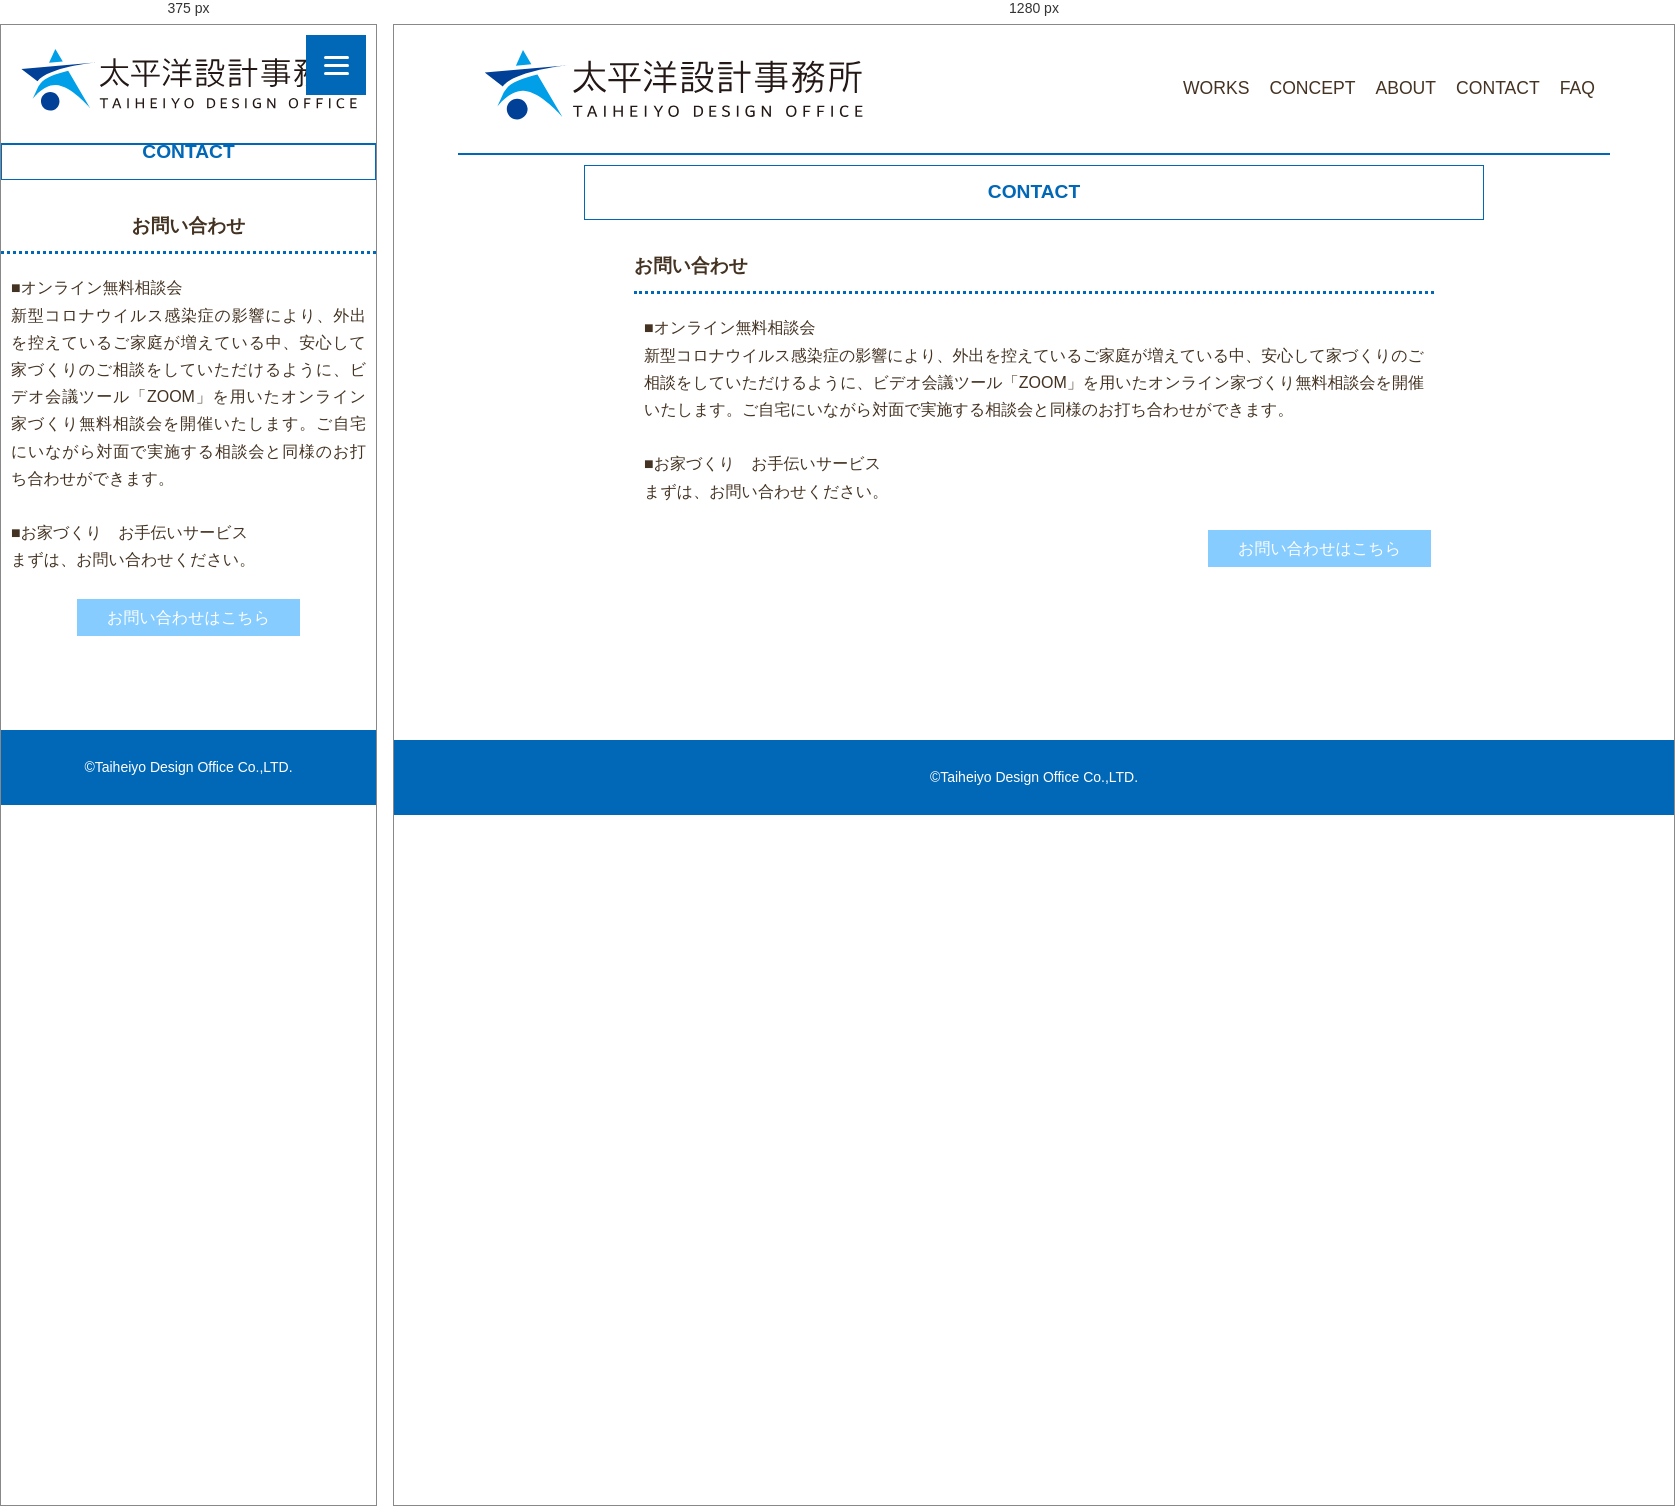
Rendered at 375 px and 1280 px, left to right.

<!-- file: contact.html -->
<!DOCTYPE html>
<html>
<head>
	<meta charset="utf-8">
	<title>太平洋設計事務所 CONSEPT</title>
	<meta name="description" content="大工でもある建築士が設計している設計事務所です。
お客様のお悩みや年齢に応じた新築・リフォームなどは、
愛知県豊橋市にある太平洋設計事務所に、ぜひ、ご相談ください。">


<!--CSS-->
<link rel="stylesheet" href="ress.css">
<link rel="stylesheet"  href="style.css?20210816">

<!--ファビコン-->
<link rel="icon" href="img/favicon.ico">

<!--モバイル版-->
	<meta name="viewport" content="width=device-width">

</head>
<body>
	<div class="page-box">

		<div class="page-header">
			<a href="index.html"><img src="img/logo.svg" type=”image/svg+xml” width="400px" height="90px" alt="SVG画像" />
			</a>

		
			<nav>
				<ul class="main-nav">
					<li><a href="works.html">WORKS</a></li>
					<li><a href="concept.html">CONCEPT</a></li>
					<li><a href="about.html">ABOUT</a></li>
					<li><a href="contact.html">CONTACT</a></li>
					<li><a href="faq.html">FAQ</a></li>
				</ul>

			</nav>	

		</div>
	</div>
	</header>

			<!--ハンバーガーメニュー-->
	<div class="hamburger-menu">
		<input type="checkbox" id="menu-btn-check">
		<label for="menu-btn-check" class="menu-btn"><span></span></label>
		<!--ここからメニュー-->
        <div class="menu-content">
        	<ul>
            	<li><a href="index.html">TOP</a></li>
            	<li><a href="works.html">WORKS</a></li>
            	<li><a href="concept.html">CONCEPT</a></li>
            	<li><a href="about.html">ABOUT</a></li>
            	<li><a href="contact.html">CONTACT</a></li>
            	<li><a href="faq.html">FAQ</a></li>
            </ul>
        </div>
     </div>
	
	<div class="top-main">
		<h2>CONTACT</h2>
		<div class="main">
			<div class="form-box">
				<h3>お問い合わせ</h3>
				<p>■オンライン無料相談会<br>
					新型コロナウイルス感染症の影響により、外出を控えているご家庭が増えている中、安心して家づくりのご相談をしていただけるように、ビデオ会議ツール「ZOOM」を用いたオンライン家づくり無料相談会を開催いたします。ご自宅にいながら対面で実施する相談会と同様のお打ち合わせができます。
					<br><br>
					■お家づくり　お手伝いサービス<br>
					まずは、お問い合わせください。
				</p>

				<div class="flow-btn">
				<a class="button-blue" 

					href="https://forms.gle/nPn3RrikggA8DJSZA" target="_blank" rel="norefferrer">お問い合わせはこちら</a>
				</div>
				
			</div>


					
				</div>
			</div>

		</div>

		
	</div>

</body>	

<footer>
 <p>
 	&copy;Taiheiyo Design Office Co.,LTD.
 </p>	

</footer>

</html>

/* @media block from style.css */
@media screen and (max-width: 641px){
	body {
		/*初期化*/
		min-width: initial;
	}
}

/* @media block from style.css */
@media (max-width: 640px){
		.page-header{
			width: 100%;
			padding: 10px;
			left: 0;
			top:0;
	}
		.page-header h1{
			width: 90%;
			font-size: 4.5vw;
			padding: 0px 5px;
	}

	.page-header p{
			font-size: 4.0vw;
		}


		/*HEADER  非表示
		.main-nav{
			font-size: 0.9rem;
			margin-top: 10px; 
	}
		.main-nav li{
			margin: 0 12px;
	}*/

	.menu-content{
		display:initial;
	}
	
	.main-nav{
		display:none;
		
	}

/*ハンバーガーメニュー
ーーーーーーーーーーーーーーーーーーーーーーーーーーーーー*/
.menu-btn {
	position: fixed;
    top: 10px;
    right: 10px;
    display: flex;
    height: 60px;
    width: 60px;
    justify-content: center;
    align-items: center;
    z-index: 90;
    background-color: #0068B7;
}

.menu-btn span,
.menu-btn span:before,
.menu-btn span:after {
    content: '';
    display: block;
    height: 3px;
    width: 25px;
    border-radius: 3px;
    background-color: #ffffff;
    position: absolute;
}

.menu-btn span:before {
    bottom: 8px;
}

.menu-btn span:after {
    top: 8px;
}
	
/*ハンバーガーメニュー
ーーーーーーーーーーーーーーーーーーーーーーーーーーーーー*/	

/*「×」マーク
ーーーーーーーーーーーーーーーーーーーーーーーーーーーーー*/
#menu-btn-check:checked ~ .menu-btn span {
    background-color: rgba(255, 255, 255, 0);/*メニューオープン時は真ん中の線を透明にする*/
}
#menu-btn-check:checked ~ .menu-btn span::before {
    bottom: 0;
    transform: rotate(45deg);
}
#menu-btn-check:checked ~ .menu-btn span::after {
    top: 0;
    transform: rotate(-45deg);
}

#menu-btn-check {
    display: none;
}
/*「×」マーク
ーーーーーーーーーーーーーーーーーーーーーーーーーーーーー*/	
/*メニューリスト
ーーーーーーーーーーーーーーーーーーーーーーーーーーーーー*/	
.menu-content {
    width: 100%;
    height: 100%;
    position: fixed;
    top: 0;
    left: 0;
    z-index: 80;
    background-color: #0068B7;
}
.menu-content ul {
    padding: 70px 10px 0;
}
.menu-content ul li {
    border-bottom: solid 1px #ffffff;
    list-style: none;
}
.menu-content ul li a {
    display: block;
    width: 100%;
    font-size: 1.5rem;
    box-sizing: border-box;
    color:#ffffff;
    text-decoration: none;
    padding: 15px 15px 10px 20px;
    position: relative;
}
.menu-content ul li a::before {
    content: "";
    width: 15px;
    height: 15px;
    border-top: solid 2px #ffffff;
    border-right: solid 2px #ffffff;
    transform: rotate(45deg);
    position: absolute;
    right: 20px;
    top: 25px;
}
	
/*メニューリスト
ーーーーーーーーーーーーーーーーーーーーーーーーーーーーー*/
.menu-content {
    width: 100%;
    height: 100%;
    position: fixed;
    top: 0;
    left: 100%;/*leftの値を変更してメニューを画面外へ*/
    z-index: 80;
    background-color: #0068B7;
    transition: all 0.5s;/*アニメーション設定*/
}

#menu-btn-check:checked ~ .menu-content {
    left: 0;/*メニューを画面内へ*/
}
/*メニューリスト　ここまで
ーーーーーーーーーーーーーーーーーーーーーーーーーーーーー*/


/*  トップ　一覧 */
	.more{
		width: 95%;
		margin-top: -50px;
	}

	/*  grid */
	.grid {
		width: 99%;
		display: grid;
		gap:15px;
		grid-template-columns: repeat(auto-fit, minmax(240px,1fr));
		text-align: center;
	}

	.item{
		margin-bottom: 10px; 
	}

	.big-box{
		width: 90%;
		margin: 0 auto;
		grid-column:auto;
		grid-row: auto;
	}
	.big-box img{
		height: auto;
	}

	.table-text{
		width: 80%;
		margin: 0 auto;
			line-height: 1;
	}

	/*  PC以外のスライド指定 */

	.slideshow {
		width: 100%;
		margin-top:20px; 
	}

	.slideContents section img {
		max-width: 100%;
		height: 100%;
		object-fit: cover;
	}

	figure {
		margin-top:-10px ;
		padding:30px;
	}

	.concept-photo{
		margin:0;
		padding: 0;
	}


	.concept-contents,.project-photo,.link-bnr,.app-text{
		flex-direction: column; 

	}

	.project-photo img{
		width: 90%;
		margin: 0 auto;
	}

	.request-box img{
		padding: 0;
		margin: 0

	}

	/*  	外枠　　　　　　　　　　 
	ーーーーーーーーーーーーーーーーーーーーーーーーーーーーー*/
	.top-main{
		width: 100%;
		padding-top:50px;
		margin:30px 0; 

	}
	
	.main,.concept-contents,.message,.about,.history-box,.acd-label,
	.project,.access-box,.request-box,.side,.plofile-box,.form-box,.message-box,
	.company-box,.flow-contents{
		width: 100%;
		text-align: center;
		margin: 0 auto;
		padding: 0;
	}

	.message-box{
		padding: 10px;
	}
	.faq-box,.concept-box{
		width: 100%;
	}

	.service-box{
		width: 100%;
		text-align: left;
		overflow-wrap: break-word;
		word-wrap: break-word;
		margin: 0;
	}

	.service-text,.app-box{
		width: 95%;
	}
	.app-photo{
		width: 100%;
		margin:0 auto;
		text-align: center;
		padding: 0;

	}
	.app-photo img{
		width: 80%;
	}

	.app-box{
		margin: 20px auto ;
		border: 2px solid #0068B7;
		border-radius: 5px;
		padding: 10px 10px 0 10px;
		position: relative;
		}


	.app-box::before {
		left: 31%;
		right: 31%;
		top: -15px;
		padding: 0 2%;
		}

	.app-text p{
		text-align: left;
		}
	
	.app-btn{
		margin: 20px 0 20px;
		text-align: center;

		}

	.form-box{
		text-align: center;
		margin: 0 auto 20px;
		padding-bottom:10px; 
	}
	.side {
		margin-top: 30px;
	}

	/* バナー　　　　　　　　　 
	ーーーーーーーーーーーーーーーーーーーーーーーーーーーーー*/
	.link-before_bnr{
		width: 90%;
		margin:20px auto 5px; 
	}

	.link-bnr {
	width: 90%;
	margin:0 auto;
	padding: 0;
	}
	.link-bnr img{
	width: 100vw;
	padding: 0;
	}

	.blog-bnr{
	width: 90%;
	margin-bottom: 20px;
	}


	/* FAQ・ボタン
	ーーーーーーーーーーーーーーーーーーーーーーーーーーーーー*/
	.acd-label{
		padding-top:10px; 
		padding-left:10px; 
		padding-bottom: 10px; 
		margin-bottom: 5px; 
		text-align: left;
		text-indent: -1.25em;
  		padding-left: 2em;
	}

	.acd-content{
		text-align: left;
	}

	.button-blue{
		margin: 0 auto;
		text-align: center;
	}

	.vr-btn{
	margin-top:0px; 
}

	.button-gray{
		margin: 0 auto;
		text-align: center;
	}



	.link-btn{
	text-align: center;
	margin: 20px 0;

}

	.access-map{
		width: 90%;
		margin:0 auto; 
		margin-bottom: 50px;
	}


	.flow-btn{
		width: 100%; 
		height: 30px;
		text-align:center;
		margin: 20px auto;
	}
	
	/* 文字
	ーーーーーーーーーーーーーーーーーーーーーーーーーーーーー*/
	.top-concept p{
		width: 100%;
		text-align: center;
		font-size: 1.2rem;
	}


	.concept-message ,.service-text{
		text-align: left;
		width: 98%;
		margin: 5px auto;
		overflow-wrap: break-word;
		word-wrap: break-word;
		text-align: justify;
	}

	.more{
		margin-top:10px; 
	}
	.more p,footer p{
		text-align: center;
	}



	/* 文字
	ーーーーーーーーーーーーーーーーーーーーーーーーーーーーー
	.message p ,.project p,.request-box p,.form-box p{
		text-align: left;
		width: 90%;
		margin: 5px auto;
		overflow-wrap: break-word;
		word-wrap: break-word;
		text-align: justify;
	}

.concept-message ,.concept-box p{
	width: 100%;
	text-align:left;
	overflow-wrap: break-word;
	word-wrap: break-word;
	text-align: justify;
	margin-bottom: 10px;
}
*/
	.about img{
		width: 90%;
		margin: 0 auto;
	}

	.project h4{
		word-wrap: break-word;
		}

	.profile-box{
		flex-direction: column; 
		width: 100%;
	}

	.profile-photo{
		margin: 0 auto;
		padding: 10px;
		width: 60%;

	}

	.profile-text{
		padding: 0px;
		margin: 0 auto;
		font-size: 0.9rem;
		text-align: left;
		width: 90%;

	}

	.company-box,.history-box,.Inner{
		width: 95%;

	}

	td,th{
		text-align: left;
		font-size:1rem;
	}


	/*フロー
ーーーーーーーーーーーーーーーーーーーーーーーーーーーーー*/
  .List-Item {
    border-top: 1;
    margin-top:10px; 
  }



  .List-Item-Content {
  	width: 100%;
    padding: 10px;
    padding-bottom: 50px;
    flex-wrap: wrap;
  }

  .List-Item-Content-Number {
    margin-right: 20px;
    width: 40px;
    height: 40px;
    line-height: 40px;
    font-size: 24px;
  }

  .List-Item-point,.List-Item-point-text,.List-Item-point-text ul{
  	width: 100%;
  }


  .List-Item-Content-Title {
    max-width: 100%;
    font-size: 1.3rem;
    text-align: left;
	}

  .List-Item-Content-Description {
  	margin-top:-12%; 
  	text-align: left;
    margin-left: 60px;
    width: 100%;
    font-size: 1rem;
    overflow-wrap: break-word;
	word-wrap: break-word;
	}


}